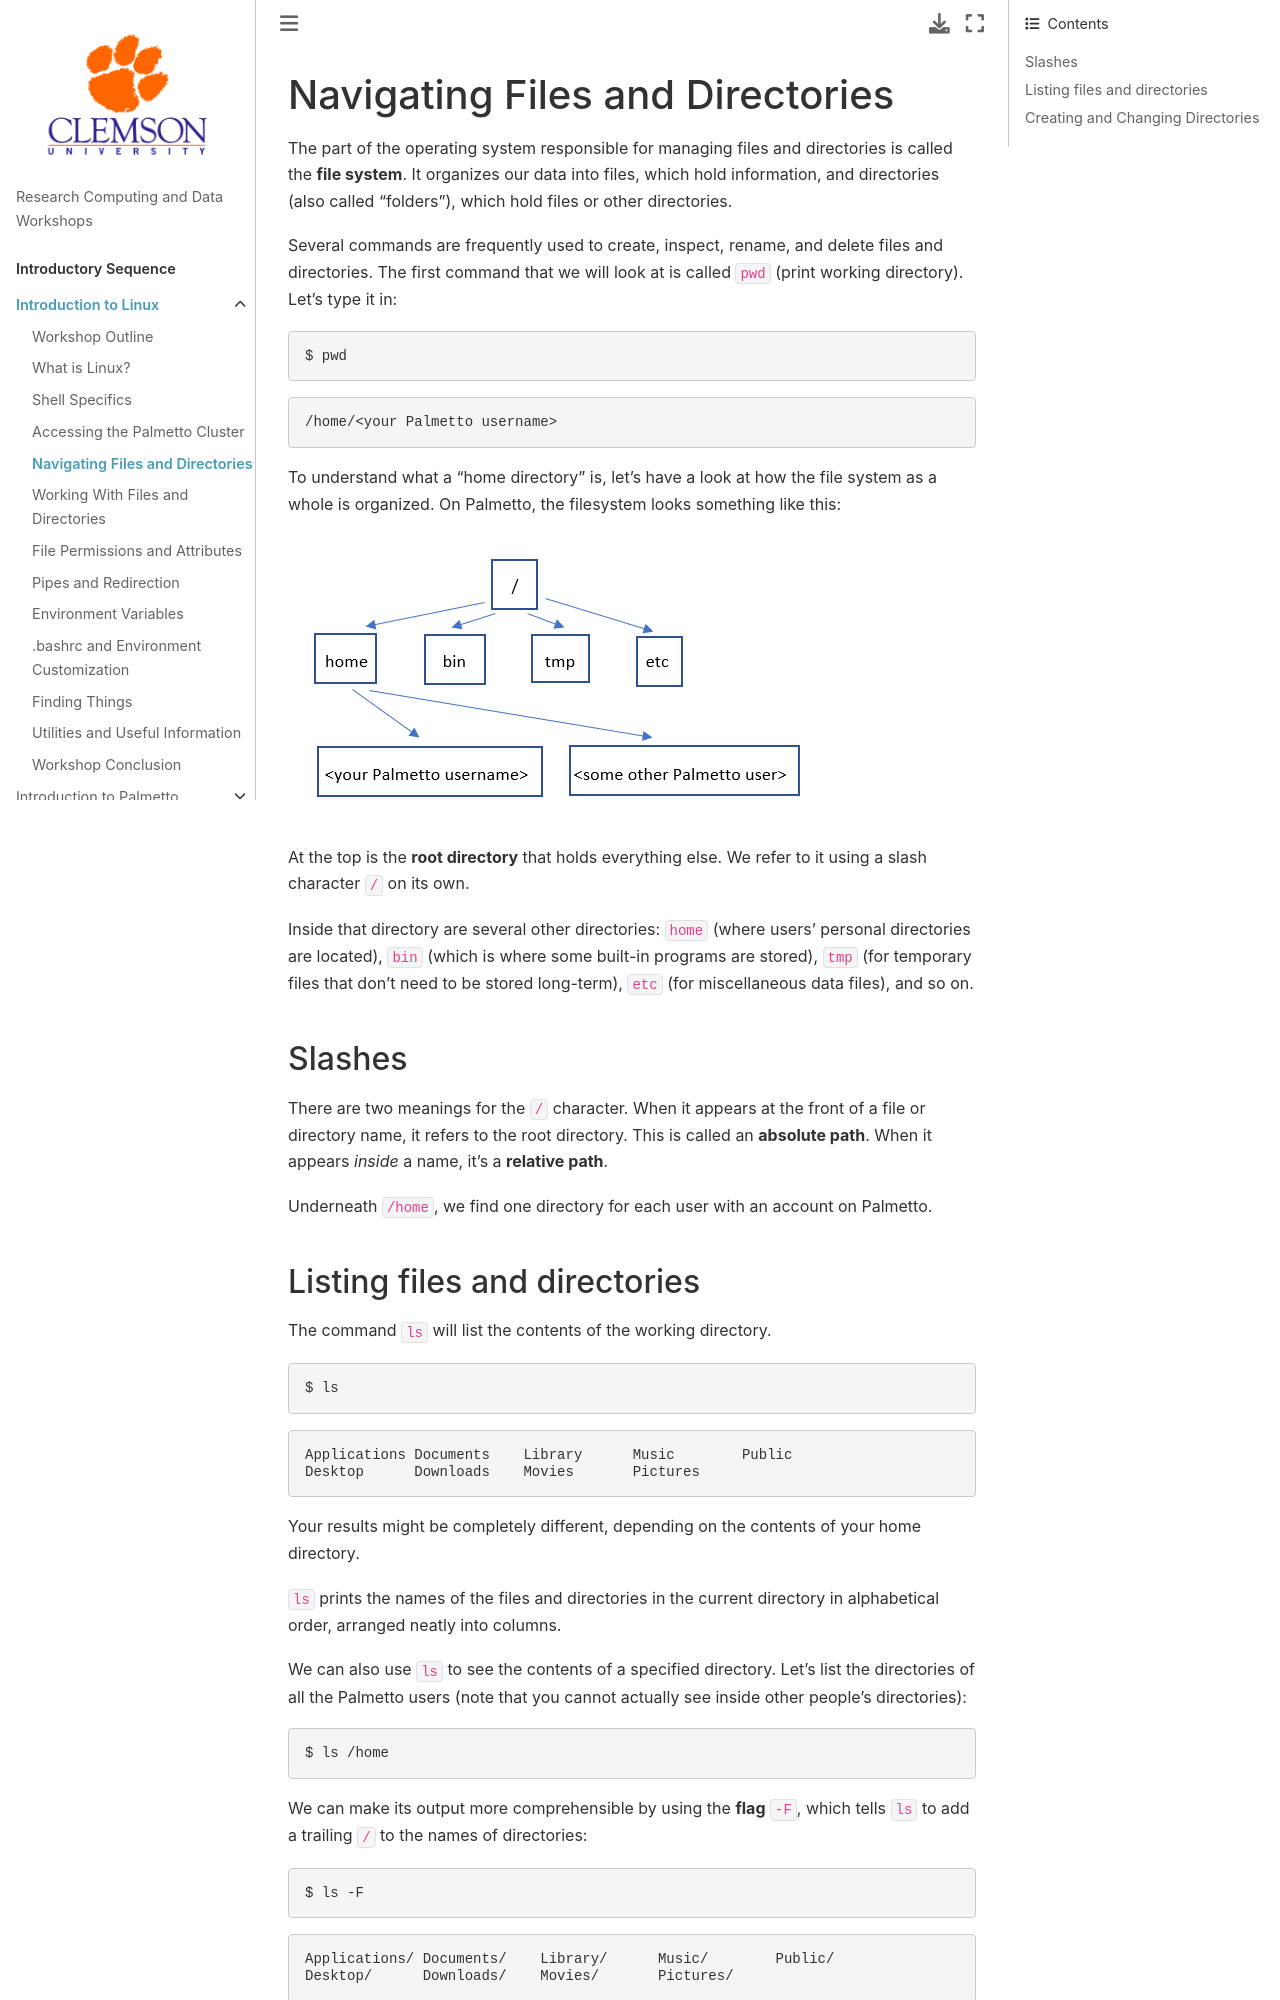

repository: clemsonciti/rcde_workshops · page: intro_linux/03-file-system.html · generator: jekyll

# Navigating Files and Directories

The part of the operating system responsible for managing files and directories is called the **file system**.
It organizes our data into files, which hold information, and directories (also called "folders"), which hold files or other directories.

Several commands are frequently used to create, inspect, rename, and delete files and directories.
The first command that we will look at is called `pwd` (print working directory). Let's type it in:

~~~
$ pwd
~~~

~~~
/home/<your Palmetto username>
~~~

To understand what a "home directory" is, let's have a look at how the file system as a whole is organized. On Palmetto, the filesystem looks something like this: 

![The File System](../fig/filesystem.png)

At the top is the **root directory**
that holds everything else.
We refer to it using a slash character `/` on its own.

Inside that directory are several other directories:
`home` (where users' personal directories are located),
`bin` (which is where some built-in programs are stored),
`tmp` (for temporary files that don't need to be stored long-term),
`etc` (for miscellaneous data files),
and so on.  


## Slashes
There are two meanings for the `/` character.
When it appears at the front of a file or directory name,
it refers to the root directory. This is called an **absolute path**. 
When it appears *inside* a name, it's a **relative path**.


Underneath `/home`, we find one directory for each user with an account on Palmetto.
